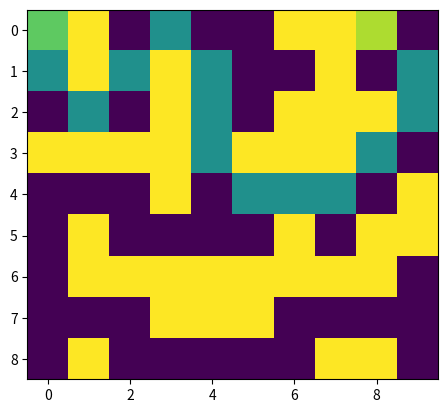

Write Python code to recreate this figure.
import numpy as np
import matplotlib.pyplot as plt

class Node():
    """A node class for A* Pathfinding"""

    def __init__(self,position=(0,0), parent=None):
        self.parent = parent
        self.position = position

        self.g = 0
        self.h = 0
        self.f = 0

    def __eq__(self, other):
        return self.position == other.position
    



                  
      
def A_Star(start, end, maze):
    
    ## define Start and End nodes
    Start_N = Node(start)
    End_N = Node(end)
    
    ## set open and Closed List
    open_list = [Start_N]
    closed_list = []
    
    ## init childs posision // square around the node 
    ## unless there is a block
    Child_Pos = [(0, -1), ( 0, 1), (-1, 0), (1, 0),
                 (-1,-1), (-1, 1), (1, -1), (1, 1)]
      
    ## while openlist is not empity
    while open_list:
        ## our point is the last point in the open list
        This_Poink = open_list[-1]
        ind = -1
        
        ## checking if any point with lower coast in the open list
        ##@@ we chose the lowest coast point
        
        for inx, poink in enumerate(open_list):
            ##  enumerate return the value and it's index 
            
            if (This_Poink.f > poink.f):
            ## if the we found lower coast point will replace current point
            ## and current index
                This_Poink = open_list[inx]
                ind = inx
        
        ## add current point to closed list and drop it from open list
        closed_list.append( open_list.pop(ind) )
    
        
      
        ## if we reached the goal 
        ## add teh posision of this point and it's parent till starting point
        ### and return reversed path
        if This_Poink == End_N:
            path = []
            
            while This_Poink:
                
                path.append(This_Poink.position)
                This_Poink = This_Poink.parent
          
            return path[::-1] 
        
        
        ## if not reached 
        
        ## add childrens to the point and repeat 
        for pos in Child_Pos:
        ## loop in every child posision   
        
            ## add child posision to current posision
            New_Child = tuple(np.add(This_Poink.position, pos))
            
            ## check if we didnot pass the porders or in wall point
            try:
                if ((-1 in New_Child) or (maze[New_Child[0]][New_Child[1]] == 9)):
                    continue
            except IndexError:
                continue
            
            ## creat child node
            This_Child = Node(New_Child, This_Poink)
            
            if ((This_Child in open_list)) or (This_Child in closed_list):
                continue
            ## calculate child G,H,F
            
            ## the + child G coast 1, and X child coast 2
            if (0 in pos):
                This_Child.g = This_Child.parent.g +1
            else:
                This_Child.g = This_Child.parent.g +2
                
            ## calculate H for the child 
            This_Child.h = cal_distance(This_Child.position, end)
            
            ## calculate F for the child
            This_Child.f = This_Child.g + This_Child.h
            
            ## add child to open list
            open_list.append(This_Child)
        ## repeat the operation 
    print("no_solution")
    return
            
          


    
## fun to calculate distancd  between current point and end point
def cal_distance(point1, point2):
    x = point2[0] - point1[0]
    y = point2[1] - point1[1]
     
    return np.sqrt(x**2 + y**2)
      
## function to draw solution of the maze
def plot_sol(start, end, path, maze):
    
    for i in path:
        maze[i[0]][i[1]] = 5
        
    maze[start[0]][start[1]] = 7
    maze[end[0]][end[1]] = 8
    
    plt.imshow(maze)
 
      
      
      
      
def main():
     
    maze1 = np.array([[2, 9, 1, 1, 1, 1, 9, 9, 3, 1 ],
                      [1, 9, 1, 9, 1, 1, 1, 9, 1, 1 ],
                      [1, 1, 1, 9, 1, 1, 9, 9, 9, 1 ],
                      [9, 9, 9, 9, 1, 9, 9, 9, 1, 1 ],
                      [1, 1, 1, 9, 1, 1, 1, 1, 1, 9 ],
                      [1, 9, 1, 1, 1, 1, 9, 1, 9, 9 ],
                      [1, 9, 9, 9, 9, 9, 9, 9, 9, 1 ],
                      [1, 1, 1, 9, 9, 9, 1, 1, 1, 1 ],
                      [1, 9, 1, 1, 1, 1, 1, 9, 9, 1 ]])
    
    maze2 =        [[1, 1, 1, 1, 9, 1, 1, 1, 1, 1],
                    [1, 1, 1, 1, 9, 1, 1, 1, 1, 1],
                    [1, 1, 1, 1, 9, 1, 1, 1, 1, 1],
                    [1, 1, 1, 1, 9, 1, 1, 1, 1, 1],
                    [1, 1, 1, 1, 9, 1, 1, 1, 1, 1],
                    [1, 1, 1, 1, 1, 1, 1, 1, 1, 1],
                    [1, 1, 1, 1, 9, 1, 1, 1, 1, 1],
                    [1, 1, 1, 1, 9, 1, 1, 1, 3, 1],
                    [1, 1, 1, 1, 9, 1, 1, 1, 1, 1],
                    [1, 1, 1, 1, 1, 1, 1, 1, 1, 1]]

    start = (0, 0)
    end1 = (0, 8)
    end2 = (7, 8)

    path = A_Star(start, end1, maze1)
    plot_sol(start, end1, path, maze1)
          
      
if __name__ == '__main__':
    main()
      
      
      
      
      